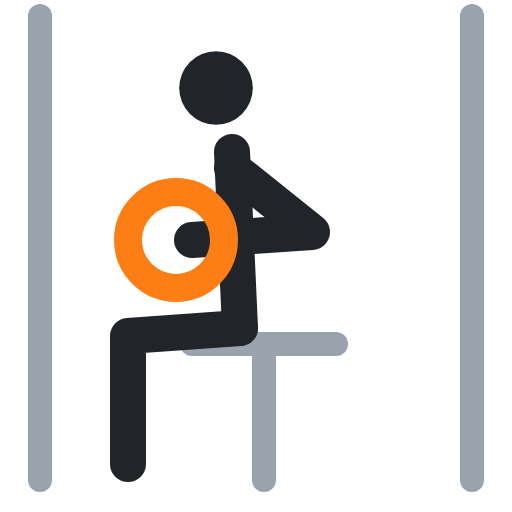
t = 0.00 s
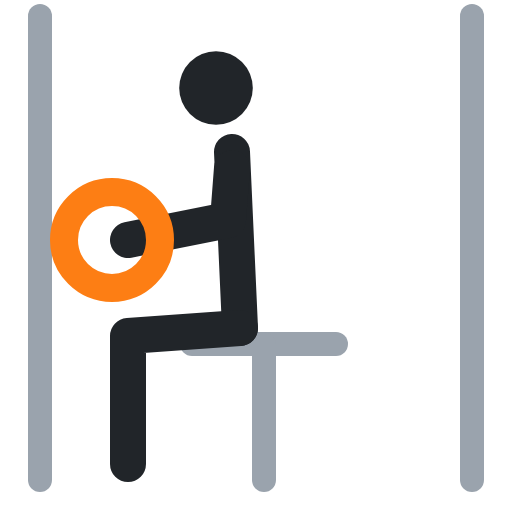
t = 0.40 s
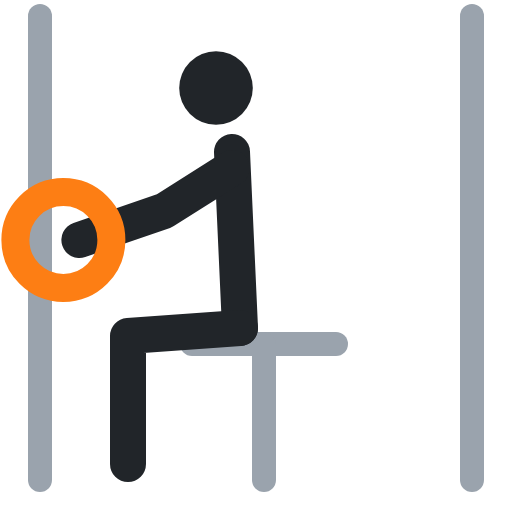
t = 0.60 s
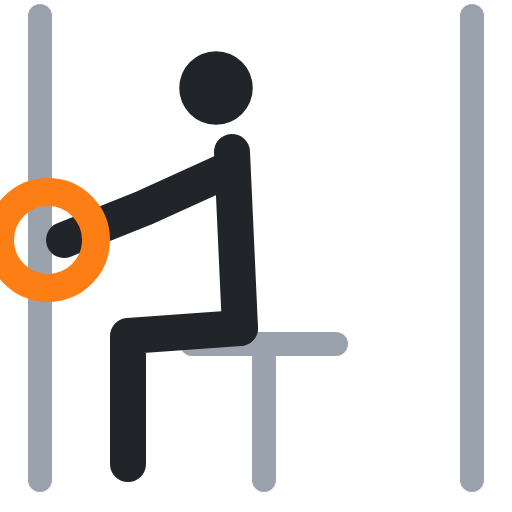
t = 1.00 s
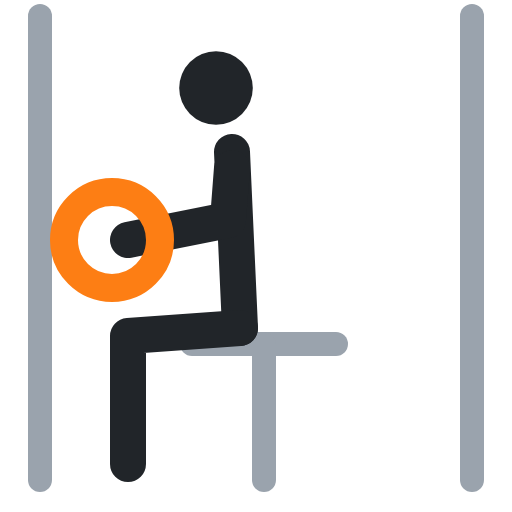
t = 1.40 s
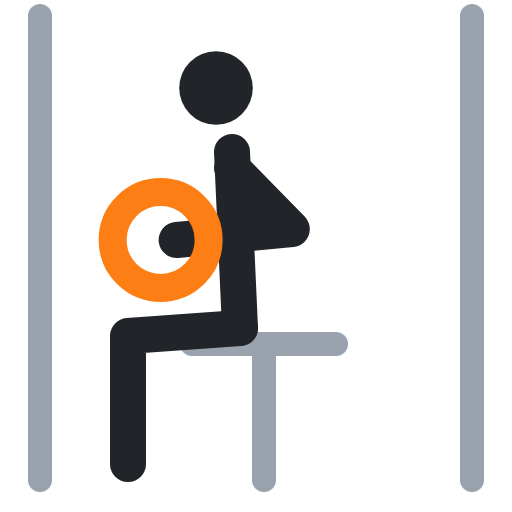
t = 1.60 s

The animated SVG that drew these frames (rendered in a browser with its animation timeline set to each time). Animation: 2 SMIL elements (animate=2); one cycle of 2.00 s, repeats indefinitely.

<svg xmlns="http://www.w3.org/2000/svg" viewBox="0 0 64 64" fill="none" stroke-linecap="round" stroke-linejoin="round"><polyline points="5,2 5,60" stroke="#9aa3ad" stroke-width="3"/><polyline points="59,2 59,60" stroke="#9aa3ad" stroke-width="3"/><polyline points="24,43 42,43" stroke="#9aa3ad" stroke-width="3"/><polyline points="33,43 33,60" stroke="#9aa3ad" stroke-width="3"/><circle cx="27" cy="11" r="4.6" fill="#212529"/><polyline points="29,19 30,41" stroke="#212529" stroke-width="4.5"/><polyline points="30,41 16,42 16,58" stroke="#212529" stroke-width="4.5"/><polyline points="29,21 39,29 24,30" stroke="#212529" stroke-width="4.5"><animate attributeName="points" values="29,21 39,29 24,30;29,21 18,26 8,30;29,21 18,26 8,30;29,21 39,29 24,30;29,21 39,29 24,30" keyTimes="0;.4;.5;.9;1" calcMode="spline" keySplines=".45 0 .55 1;.45 0 .55 1;.45 0 .55 1;.45 0 .55 1" dur="2s" repeatCount="indefinite"/></polyline><circle cx="22" cy="30" r="6" stroke="#fd7e14" stroke-width="3.5"><animate attributeName="cx" values="22;6;6;22;22" keyTimes="0;.4;.5;.9;1" calcMode="spline" keySplines=".45 0 .55 1;.45 0 .55 1;.45 0 .55 1;.45 0 .55 1" dur="2s" repeatCount="indefinite"/></circle></svg>
